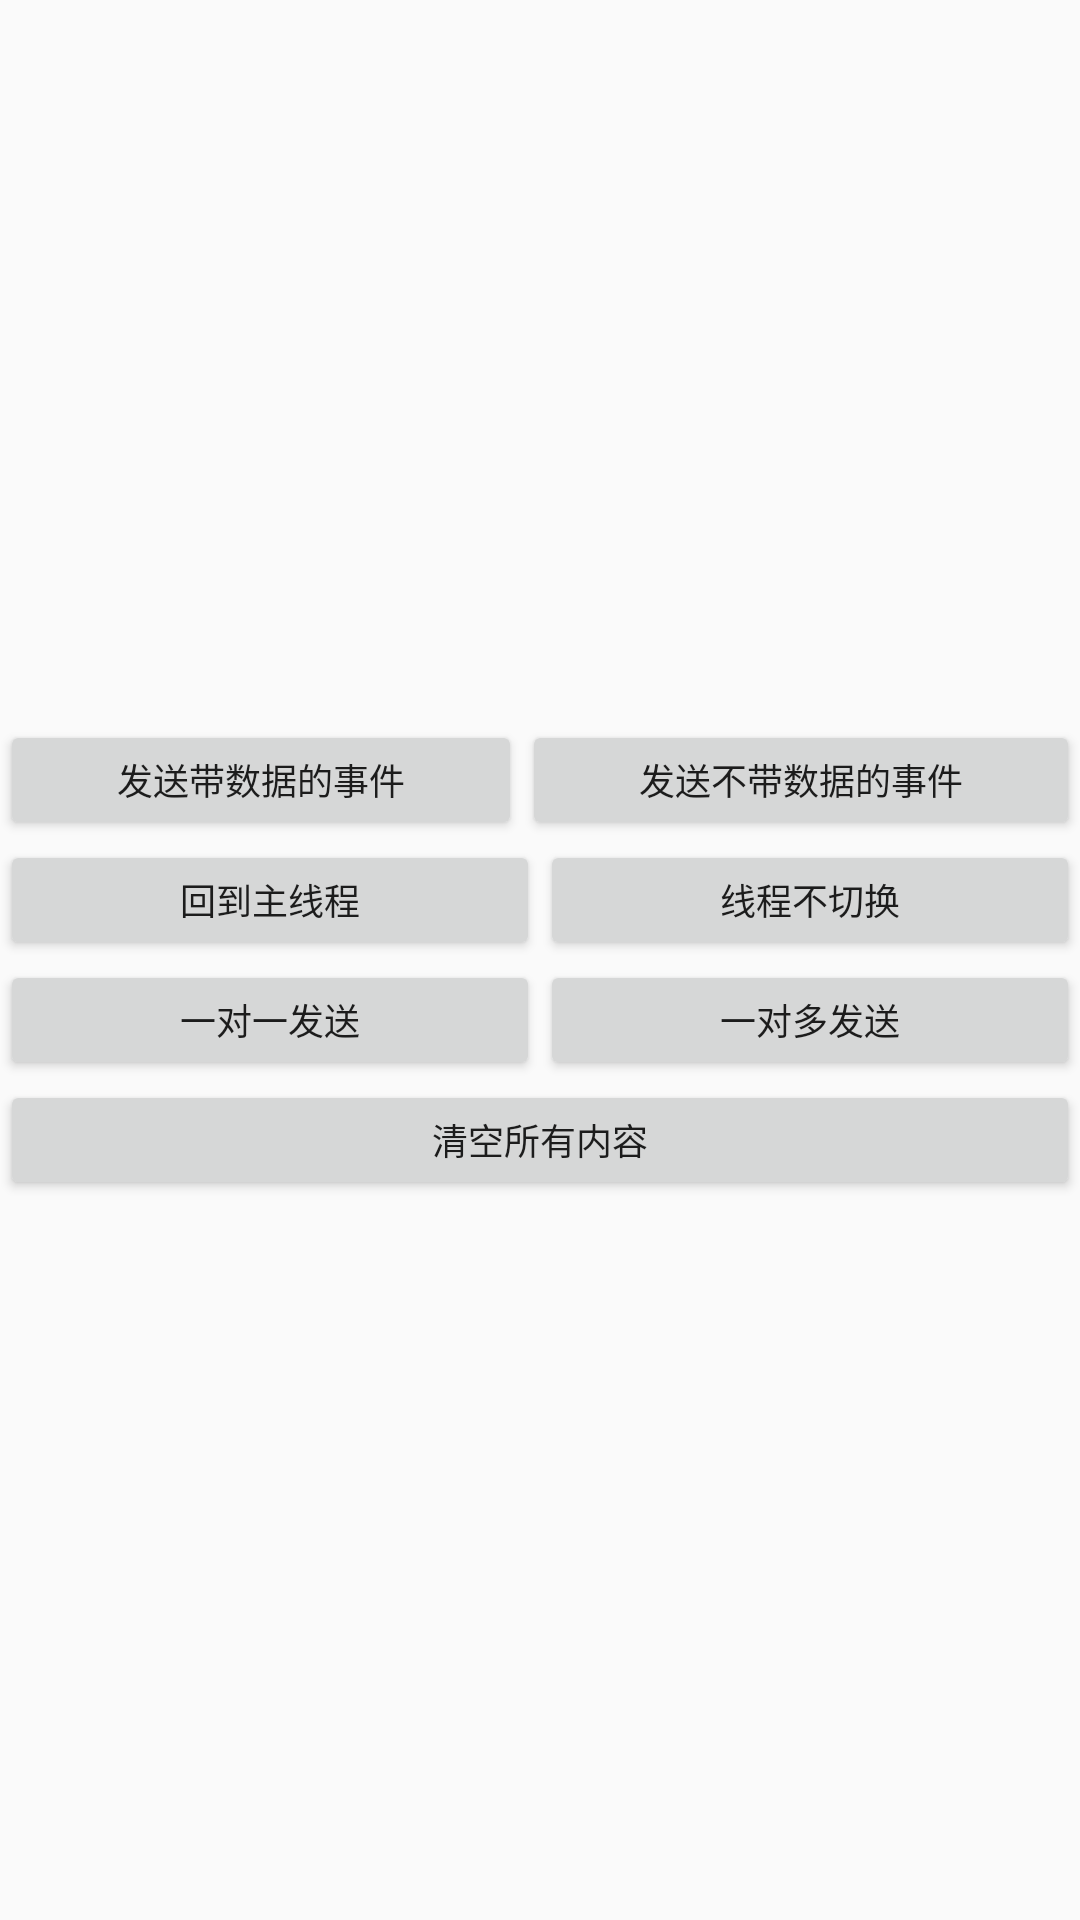

Write the Android layout XML for this screen, with the resource values it uses.
<!-- AndroidManifest.xml: application theme AppTheme -->
<!-- res/layout/fragment_rxbus_control.xml -->
<?xml version="1.0" encoding="utf-8"?>
<LinearLayout xmlns:android="http://schemas.android.com/apk/res/android"
    android:orientation="vertical"
    android:layout_width="match_parent"
    android:gravity="center"
    android:layout_height="match_parent">

    <LinearLayout
        android:layout_width="match_parent"
        android:layout_height="wrap_content"
        android:gravity="center" >

        <Button
            android:id="@+id/btn_send_data"
            style="@style/ButtonStyle"
            android:layout_weight="1"
            android:text="发送带数据的事件" />

        <Button
            android:id="@+id/btn_send_nodata"
            style="@style/ButtonStyle"
            android:layout_weight="1"
            android:text="发送不带数据的事件" />
    </LinearLayout>

    <LinearLayout
        android:layout_width="match_parent"
        android:layout_height="wrap_content"
        android:gravity="center" >

        <Button
            android:id="@+id/btn_back_mainthread"
            style="@style/ButtonStyle"
            android:layout_weight="1"
            android:text="回到主线程" />

        <Button
            android:id="@+id/btn_back_normal"
            style="@style/ButtonStyle"
            android:layout_weight="1"
            android:text="线程不切换" />
    </LinearLayout>

    <LinearLayout
        android:layout_width="match_parent"
        android:layout_height="wrap_content"
        android:gravity="center" >

        <Button
            android:id="@+id/btn_one_by_one"
            style="@style/ButtonStyle"
            android:layout_weight="1"
            android:text="一对一发送" />

        <Button
            android:id="@+id/btn_one_by_more"
            style="@style/ButtonStyle"
            android:layout_weight="1"
            android:text="一对多发送" />
    </LinearLayout>

    <LinearLayout
        android:layout_width="match_parent"
        android:layout_height="wrap_content"
        android:gravity="center" >

        <Button
            android:id="@+id/btn_clear_all"
            style="@style/ButtonStyle"
            android:layout_weight="1"
            android:text="清空所有内容" />

    </LinearLayout>

</LinearLayout>
<!-- resources referenced by this layout -->
<resources>
  <style name="ButtonStyle">
          <item name="android:textSize">12sp</item>
          <item name="android:layout_width">wrap_content</item>
          <item name="android:layout_height">40dp</item>
          <item name="android:padding">5dp</item>
      </style>
  <style name="AppTheme" parent="Theme.AppCompat.Light.DarkActionBar">
          
          <item name="colorPrimary">@color/colorPrimary</item>
          <item name="colorPrimaryDark">@color/colorPrimaryDark</item>
          <item name="colorAccent">@color/colorAccent</item>
      </style>
  <!-- not gathered from this repository: default colours our renderer supplied (Android Studio template values) -->
  <color name="colorPrimary">#FF6200EE</color>
  <color name="colorPrimaryDark">#FF3700B3</color>
  <color name="colorAccent">#FF03DAC5</color>
</resources>
